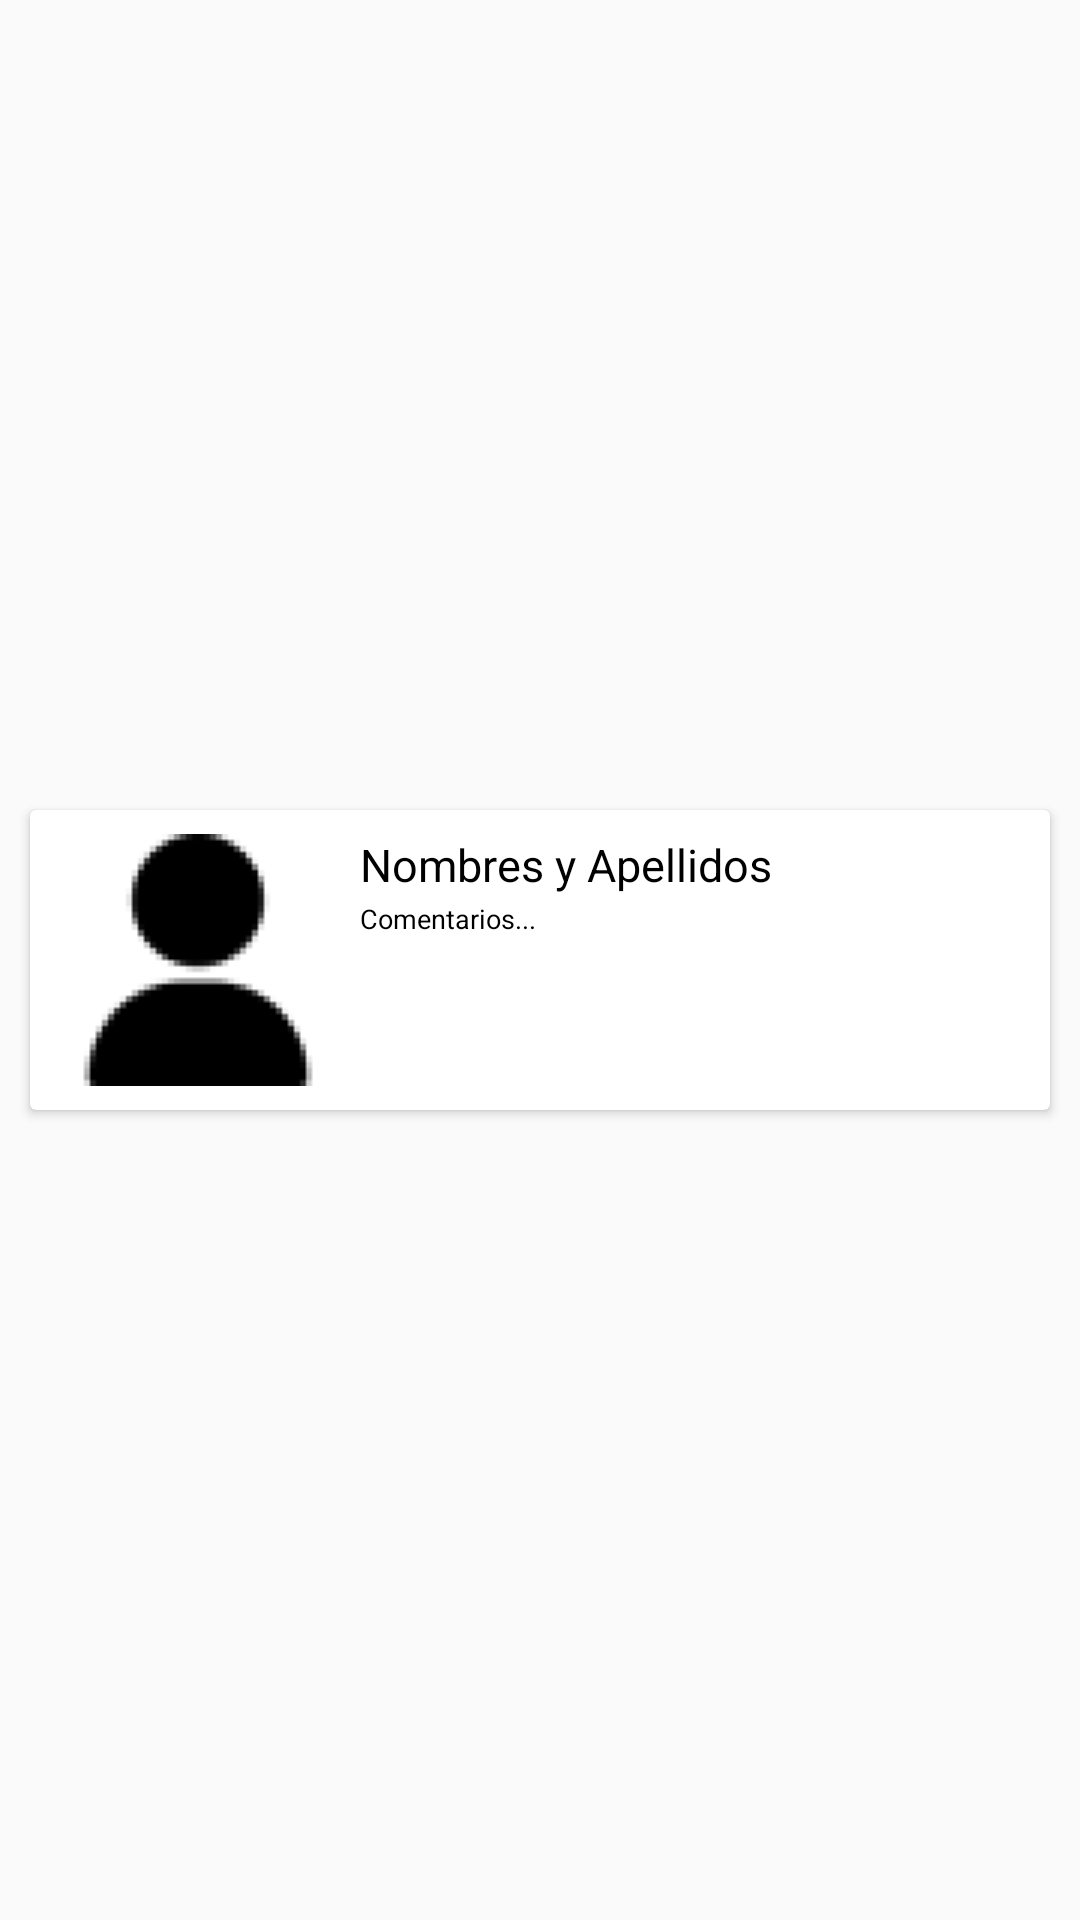

Produce the Android XML layout that renders to this screen, including the resource entries it uses.
<!-- AndroidManifest.xml: application theme Theme.LoginRegistro -->
<!-- res/layout/fila_comentario.xml -->
<?xml version="1.0" encoding="utf-8"?>
<androidx.constraintlayout.widget.ConstraintLayout xmlns:android="http://schemas.android.com/apk/res/android"
    xmlns:app="http://schemas.android.com/apk/res-auto"
    xmlns:tools="http://schemas.android.com/tools"
    android:layout_width="410dp"
    android:layout_height="150dp">

    <androidx.cardview.widget.CardView
        android:id="@+id/cardView"
        android:layout_width="340dp"
        android:layout_height="100dp"
        app:layout_constraintBottom_toBottomOf="parent"
        app:layout_constraintEnd_toEndOf="parent"
        app:layout_constraintStart_toStartOf="parent"
        app:layout_constraintTop_toTopOf="parent">

        <ImageView
            android:id="@+id/filacomFoto"
            android:layout_width="wrap_content"
            android:layout_height="wrap_content"
            android:layout_marginStart="16dp"
            android:layout_marginTop="8dp"
            app:srcCompat="@drawable/img_12" />

        <TextView
            android:id="@+id/filacomUsuario"
            android:layout_width="wrap_content"
            android:layout_height="wrap_content"
            android:layout_marginStart="110dp"
            android:layout_marginTop="8dp"
            android:text="Nombres y Apellidos"
            android:textColor="@color/black"
            android:textSize="15sp" />

        <TextView
            android:id="@+id/filacomComentario"
            android:layout_width="220dp"
            android:layout_height="60dp"
            android:layout_marginStart="110dp"
            android:layout_marginTop="30dp"
            android:text="Comentarios..."
            android:textColor="@color/black"
            android:textSize="9sp" />

    </androidx.cardview.widget.CardView>

</androidx.constraintlayout.widget.ConstraintLayout>
<!-- resources referenced by this layout -->
<resources>
  <!-- drawable img_12: png bitmap (drawable, 1146 bytes) -->
  <style name="Theme.LoginRegistro" parent="Base.Theme.LoginRegistro" />
  <style name="Base.Theme.LoginRegistro" parent="Theme.AppCompat.Light.NoActionBar">
          
          
      </style>
  <!-- not gathered from this repository: default colours our renderer supplied (Android Studio template values) -->
  <color name="black">#FF000000</color>
</resources>
